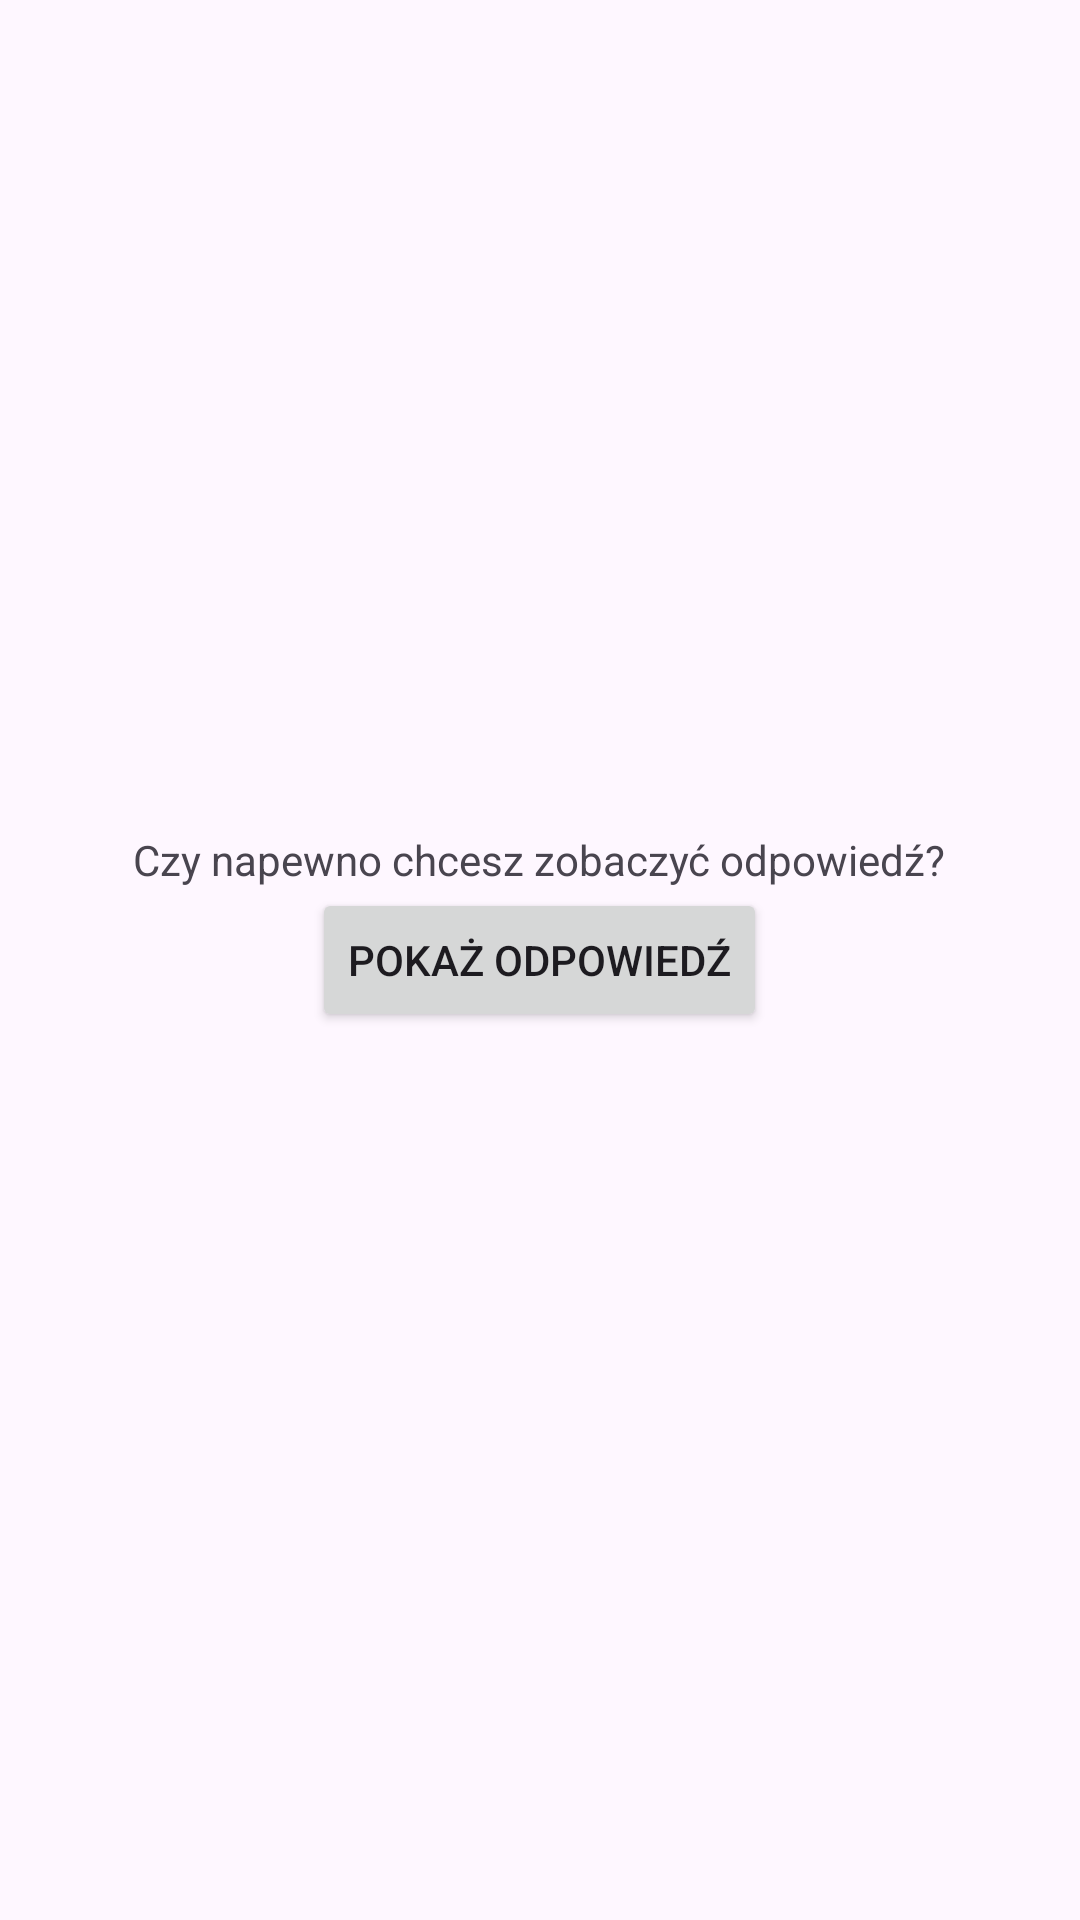

Reconstruct the res/layout file that produces this screen, plus the resources it refers to.
<!-- AndroidManifest.xml: application theme Theme.ZAD1 -->
<!-- res/layout/activity_prompt.xml -->
<?xml version="1.0" encoding="utf-8"?>
<LinearLayout xmlns:android="http://schemas.android.com/apk/res/android"
    xmlns:app="http://schemas.android.com/apk/res-auto"
    xmlns:tools="http://schemas.android.com/tools"
    android:id="@+id/main"
    android:layout_width="match_parent"
    android:layout_height="match_parent"
    android:gravity="center"
    android:orientation="vertical"
    app:layoutDescription="@xml/activity_prompt_scene"
    tools:context=".PromptActivity">

    <TextView
        android:id="@+id/show_answer_question_view"
        android:layout_width="wrap_content"
        android:layout_height="wrap_content"
        android:text="Czy napewno chcesz zobaczyć odpowiedź?" />

    <Button
        android:id="@+id/show_answer_button"
        android:layout_width="wrap_content"
        android:layout_height="wrap_content"
        android:text="Pokaż odpowiedź"

        />

    <TextView
        android:id="@+id/answer_text_view"
        android:layout_width="wrap_content"
        android:layout_height="wrap_content"

        />
</LinearLayout>
<!-- resources referenced by this layout -->
<resources>
  <style name="Theme.ZAD1" parent="Base.Theme.ZAD1" />
  <style name="Base.Theme.ZAD1" parent="Theme.Material3.DayNight.NoActionBar">
          
          
      </style>
</resources>
